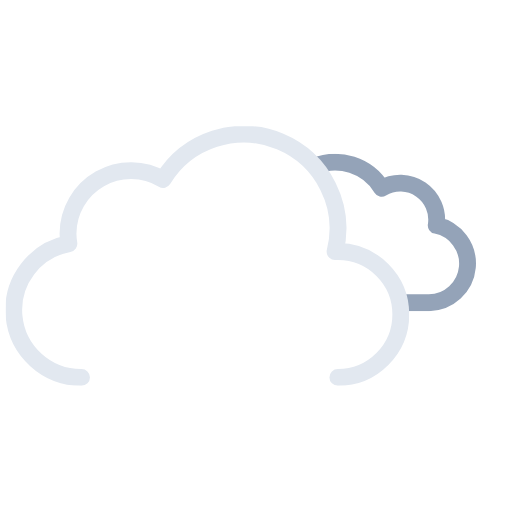
t = 0.00 s
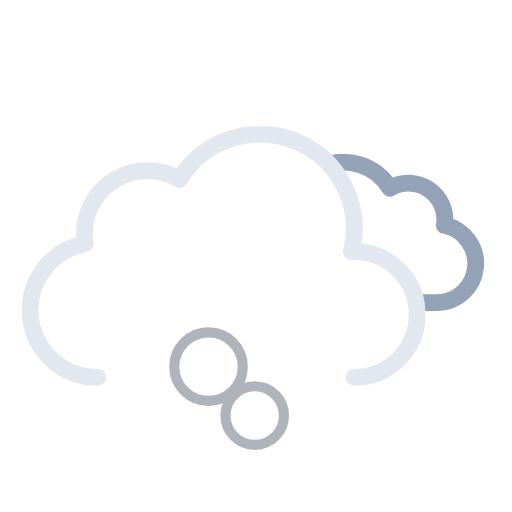
t = 1.21 s
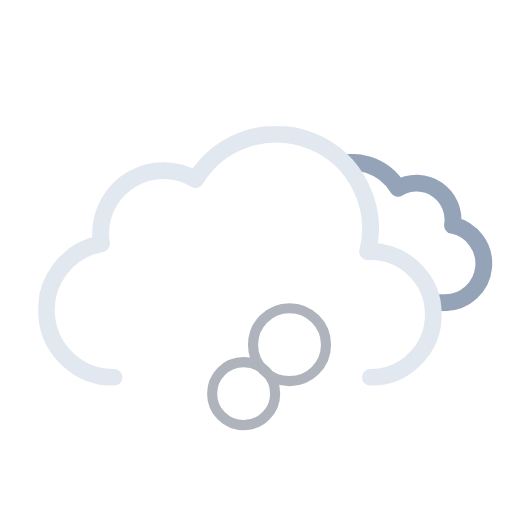
t = 2.41 s
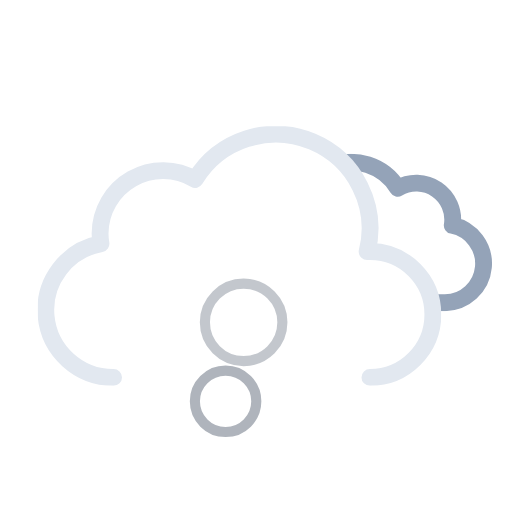
t = 3.62 s
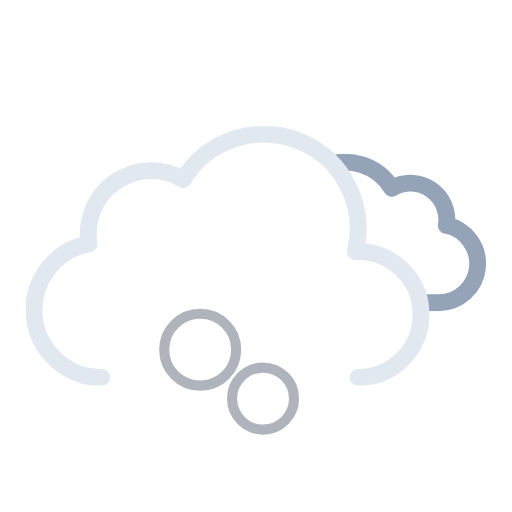
t = 4.50 s
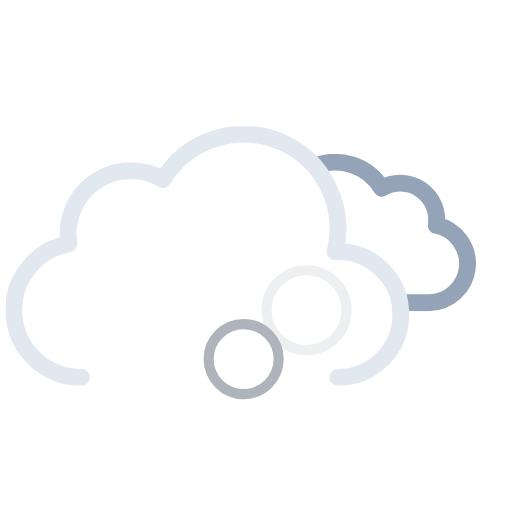
t = 6.00 s

The animated SVG that drew these frames (rendered in a browser with its animation timeline set to each time). Animation: 12 SMIL elements (animate=6,animateTransform=6); one cycle of 6.00 s, repeats indefinitely.

<svg xmlns="http://www.w3.org/2000/svg" xmlns:xlink="http://www.w3.org/1999/xlink" viewBox="41.222 28.222 455.556 455.556"><defs><symbol id="c" viewBox="0 0 214.3 140.1"><path fill="none" stroke="#94a3b8" stroke-linejoin="round" stroke-width="15" d="M7.5 100.2a32.4 32.4 0 0032.4 32.4h129.8v-.1l2.3.1a34.8 34.8 0 006.5-68.9 32.4 32.4 0 00-48.5-33 48.6 48.6 0 00-88.6 37.1h-1.5a32.4 32.4 0 00-32.4 32.4Z"/></symbol><symbol id="d" viewBox="0 0 359 231"><path fill="none" stroke="#e2e8f0" stroke-linecap="round" stroke-linejoin="round" stroke-width="15" d="M295.5 223.5a56 56 0 000-112l-2.5.1a83.9 83.9 0 00-153-64.2 56 56 0 00-84.6 48.1 56.6 56.6 0 00.8 9 60 60 0 0011.2 119"/></symbol><symbol id="b" overflow="visible" viewBox="0 0 447.7 371.5"><g clip-path="url(#a)"><use xlink:href="#c" width="214.3" height="140.1" transform="translate(195.51 165.01)"><animateTransform additive="sum" attributeName="transform" dur="6s" repeatCount="indefinite" type="translate" values="-9 0; 9 0; -9 0"/></use></g><use xlink:href="#d" width="359" height="231" transform="translate(0 140.5)"><animateTransform additive="sum" attributeName="transform" dur="6s" repeatCount="indefinite" type="translate" values="-18 0; 18 0; -18 0"/></use></symbol><symbol id="e" overflow="visible" viewBox="0 0 173 217"><circle cx="88.5" cy="188.5" r="24" fill="none" stroke="#afb4bc" stroke-miterlimit="10" stroke-width="9" opacity="0"><animateTransform id="x1" additive="sum" attributeName="transform" begin="0s; x1.end+.75s" dur="2.25s" type="translate" values="0 0; -58 -118"/><animate id="y1" attributeName="r" begin="0s; y1.end+.75s" dur="2.25s" values="24; 36"/><animate id="z1" attributeName="opacity" begin="0s; y1.end+.75s" dur="2.25s" keyTimes="0; .17; .83; 1" values="0; 1; 1; 0"/></circle><circle cx="88.5" cy="188.5" r="24" fill="none" stroke="#afb4bc" stroke-miterlimit="10" stroke-width="9" opacity="0"><animateTransform id="x2" additive="sum" attributeName="transform" begin=".83s; x2.end+.75s" dur="2.25s" type="translate" values="0 0; 58 -118"/><animate id="y2" attributeName="r" begin=".83s; y2.end+.75s" dur="2.25s" values="24; 36"/><animate id="z2" attributeName="opacity" begin=".83s; z2.end+.75s" dur="2.25s" keyTimes="0; .17; .83; 1" values="0; 1; 1; 0"/></circle><circle cx="88.5" cy="188.5" r="24" fill="none" stroke="#afb4bc" stroke-miterlimit="10" stroke-width="9" opacity="0"><animateTransform id="x3" additive="sum" attributeName="transform" begin="1.66s; x3.end+.75s" dur="2.25s" type="translate" values="0 0; 0 -118"/><animate id="y3" attributeName="r" begin="1.66s; y3.end+.75s" dur="2.25s" values="24; 36"/><animate id="z3" attributeName="opacity" begin="1.66s; z3.end+.75s" dur="2.25s" keyTimes="0; .17; .83; 1" values="0; 1; 1; 0"/></circle></symbol><clipPath id="a"><path fill="none" d="M351.5 308a56 56 0 00-56-56l-2.5.1A83.7 83.7 0 00211.5 148V0h236.2v308Z"><animateTransform additive="sum" attributeName="transform" dur="6s" repeatCount="indefinite" type="translate" values="-18 0; 18 0; -18 0"/></path></clipPath></defs><use xlink:href="#b" width="447.7" height="371.5" transform="translate(64.34)"/><use xlink:href="#e" width="173" height="217" transform="translate(169.5 229.5)"/></svg>
